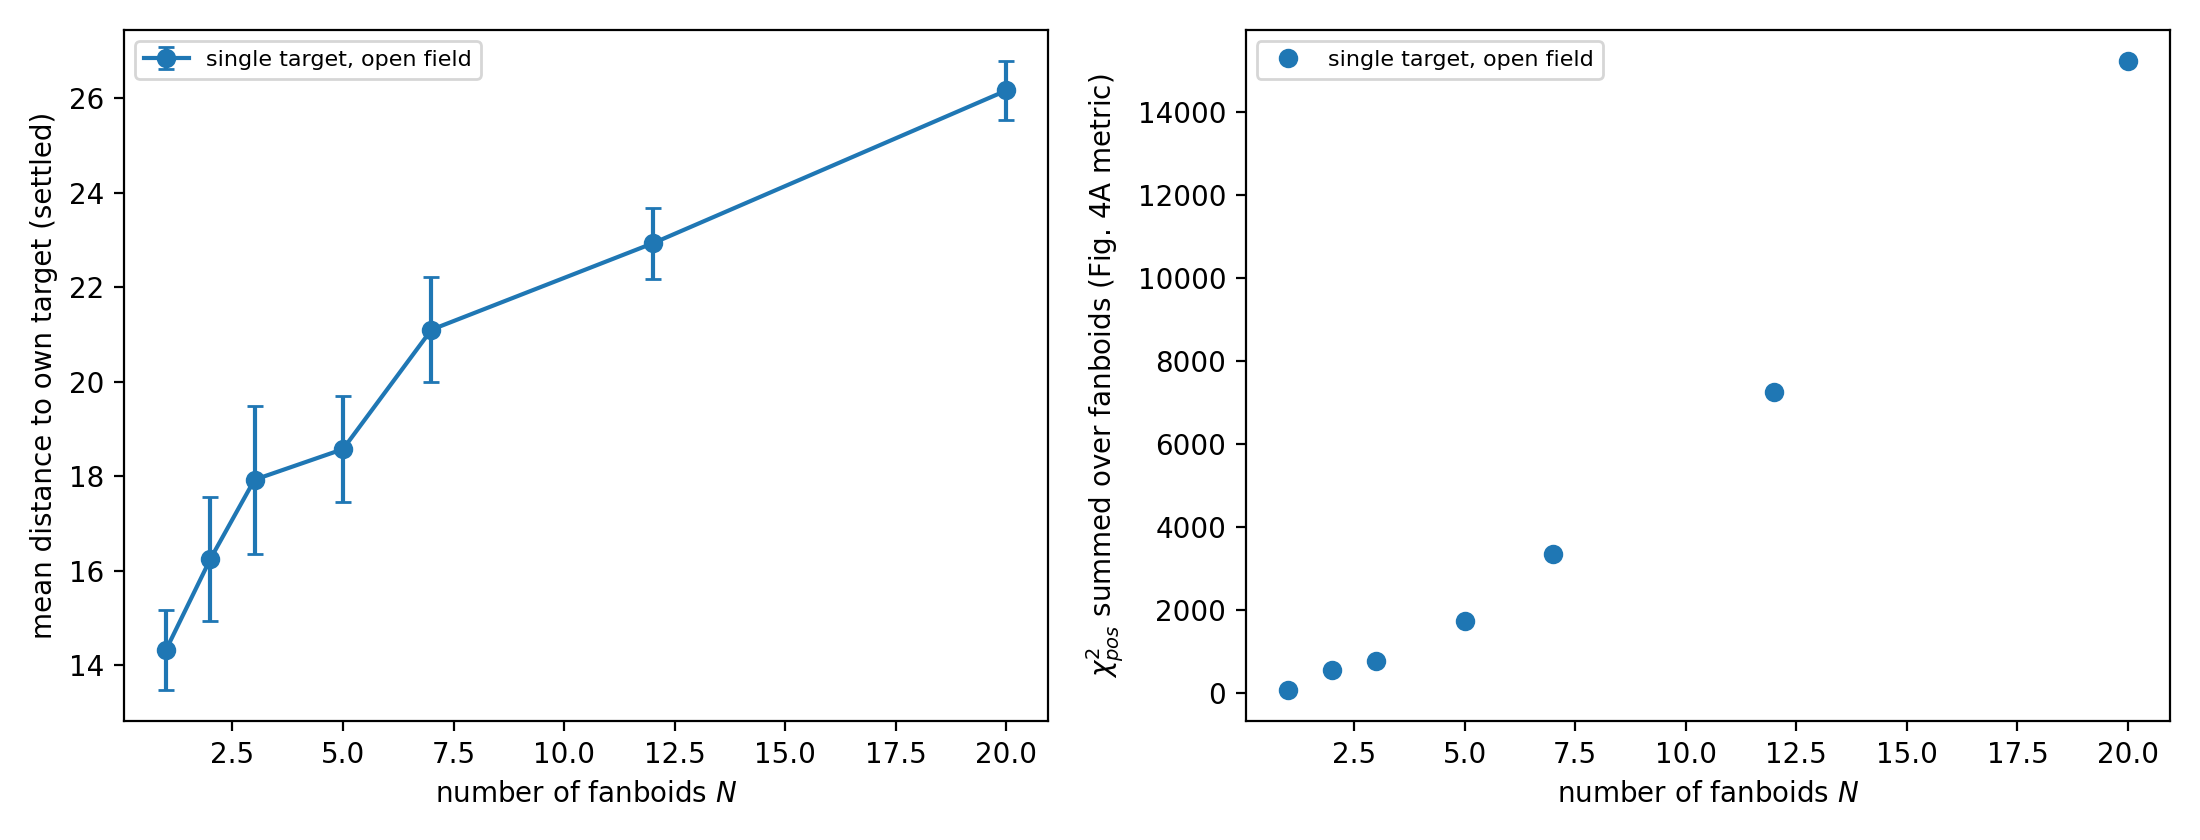

The file beside this chart, header and first rows:
condition, nFan, trial, seed, reachedGoal, chi2pos_sum, chi2ang_sum, errFinal, errSettled, spreadFinal, headErrFinalDeg, fanCapHits, fanFanPairs, anyCollision, spawnPairs, spawnCapHits, minSepPair, minSepCap, wallFrac
single_open, 1, 0, 15, 1, 117.5, 2.423, 10.84, 15.24, 10.84, 89.18, 0, 0, 0, 0, 0, , 7.376, 0.3681
single_open, 1, 1, 116, 1, 89.6, 2.618, 9.466, 20.94, 9.466, 92.7, 0, 0, 0, 0, 0, , 7.462, 0.0
single_open, 1, 6, 621, 1, 78.3, 2.211, 8.848, 19.08, 8.848, 85.2, 0, 0, 0, 0, 0, , 7.945, 0.0
single_open, 1, 7, 722, 1, 96.82, 1.317, 9.84, 18.15, 9.84, 65.76, 1, 0, 1, 0, 0, , 0.5602, 0.3939
single_open, 1, 4, 419, 1, 86.91, 1.097, 9.322, 17.88, 9.322, 60.01, 0, 0, 0, 0, 0, , 1.202, 0.4069
single_open, 1, 5, 520, 1, 87.67, 2.453, 9.363, 21.9, 9.363, 89.73, 0, 0, 0, 0, 0, , 7.399, 0.5104
single_open, 1, 2, 217, 1, 53.57, 5.496, 7.319, 14.61, 7.319, 134.3, 1, 0, 1, 0, 0, , 0.1317, 0.0
single_open, 1, 3, 318, 1, 54.91, 0.7349, 7.41, 11.31, 7.41, 49.12, 0, 0, 0, 0, 0, , 7.41, 0.0
single_open, 1, 8, 823, 1, 89.49, 0.4803, 9.46, 15.05, 9.46, 39.71, 0, 0, 0, 0, 0, , 1.287, 0.4165
single_open, 1, 9, 924, 1, 80.34, 0.6737, 8.963, 16.6, 8.963, 47.03, 1, 0, 1, 0, 0, , 0.4302, 0.4394
single_open, 1, 10, 1025, 1, 48.31, 1.244, 6.951, 15.79, 6.951, 63.91, 0, 0, 0, 0, 0, , 6.951, 0.0
single_open, 1, 11, 1126, 1, 67.96, 1.747, 8.244, 15.92, 8.244, 75.73, 0, 0, 0, 0, 0, , 8.244, 0.3942
single_open, 1, 24, 2439, 1, 19.67, 2.471, 4.435, 15.58, 4.435, 90.06, 1, 0, 1, 0, 0, , 0.2268, 0.0
single_open, 1, 25, 2540, 1, 18.15, 3.298, 4.26, 15.54, 4.26, 104.1, 1, 0, 1, 0, 0, , 0.4655, 0.02147
single_open, 1, 18, 1833, 1, 100.4, 1.431, 10.02, 9.485, 10.02, 68.54, 0, 0, 0, 0, 0, , 5.77, 0.1055
single_open, 1, 19, 1934, 1, 85.46, 7.312, 9.244, 10.11, 9.244, 154.9, 0, 0, 0, 0, 0, , 2.259, 0.2229
single_open, 1, 14, 1429, 1, 11.85, 2.825, 3.443, 14.42, 3.443, 96.3, 1, 0, 1, 0, 0, , 0.9715, 0.05481
single_open, 1, 15, 1530, 1, 13.3, 1.605, 3.647, 12.77, 3.647, 72.58, 0, 0, 0, 0, 0, , 1.509, 0.05298
single_open, 1, 22, 2237, 1, 161.6, 1.411, 12.71, 18.22, 12.71, 68.07, 0, 0, 0, 0, 0, , 1.266, 0.367
single_open, 1, 23, 2338, 1, 73.5, 0.6064, 8.573, 14.28, 8.573, 44.62, 1, 0, 1, 0, 0, , 0.3972, 0.4213
single_open, 1, 16, 1631, 1, 70.12, 0.629, 8.374, 9.844, 8.374, 45.44, 0, 0, 0, 0, 0, , 8.374, 0.0
single_open, 1, 17, 1732, 1, 100.2, 0.4213, 10.01, 10.01, 10.01, 37.19, 0, 0, 0, 0, 0, , 6.214, 0.5912
single_open, 1, 12, 1227, 1, 81.49, 0.8489, 9.027, 17.2, 9.027, 52.79, 1, 0, 1, 0, 0, , 0.7363, 0.4254
single_open, 1, 13, 1328, 1, 99.82, 1.135, 9.991, 10.89, 9.991, 61.04, 0, 0, 0, 0, 0, , 6.367, 0.4206
single_open, 1, 20, 2035, 1, 8.77, 2.587, 2.961, 13.56, 2.961, 92.16, 0, 0, 0, 0, 0, , 1.668, 0.06645
single_open, 1, 21, 2136, 1, 85.62, 0.5126, 9.253, 13.76, 9.253, 41.02, 0, 0, 0, 0, 0, , 1.587, 0.428
single_open, 1, 26, 2641, 1, 79.86, 0.5585, 8.937, 12.91, 8.937, 42.82, 1, 0, 1, 0, 0, , 0.7762, 0.4549
single_open, 1, 27, 2742, 1, 68.08, 0.6449, 8.251, 13.31, 8.251, 46.01, 0, 0, 0, 0, 1, , 1.698, 0.4942
single_open, 1, 28, 2843, 1, 247.8, 3.692, 15.74, 10.57, 15.74, 110.1, 0, 0, 0, 0, 0, , 2.27, 0.2332
single_open, 1, 29, 2944, 1, 88.69, 0.4888, 9.418, 14.68, 9.418, 40.06, 0, 0, 0, 0, 0, , 1.412, 0.4193
single_open, 1, 30, 3045, 1, 91.59, 0.4602, 9.57, 14.48, 9.57, 38.87, 0, 0, 0, 0, 0, , 4.29, 0.4044
single_open, 1, 31, 3146, 1, 15.89, 4.894, 3.986, 13.38, 3.986, 126.7, 0, 0, 0, 0, 0, , 1.434, 0.08815
single_open, 1, 34, 3449, 1, 85.01, 0.518, 9.22, 13.65, 9.22, 41.24, 0, 0, 0, 0, 0, , 1.496, 0.4298
single_open, 1, 35, 3550, 1, 132.3, 2.38, 11.5, 20.58, 11.5, 88.39, 0, 0, 0, 0, 0, , 8.765, 0.52
single_open, 1, 38, 3853, 1, 8.703, 2.33, 2.95, 8.185, 2.95, 87.46, 0, 0, 0, 0, 0, , 1.384, 0.0
single_open, 1, 39, 3954, 1, 10.02, 3.02, 3.165, 14.12, 3.165, 99.58, 0, 0, 0, 0, 0, , 1.37, 0.06577
single_open, 1, 32, 3247, 1, 100.3, 3.198, 10.02, 10.21, 10.02, 102.5, 0, 0, 0, 0, 0, , 3.138, 0.0
single_open, 1, 33, 3348, 1, 82.38, 0.5418, 9.077, 12.56, 9.077, 42.17, 0, 0, 0, 0, 0, , 1.523, 0.4348
single_open, 1, 36, 3651, 1, 295.8, 1.301, 17.2, 16.84, 17.2, 65.36, 0, 0, 0, 0, 0, , 1.794, 0.401
single_open, 1, 37, 3752, 1, 134.9, 0.309, 11.61, 10.94, 11.61, 31.85, 0, 0, 0, 0, 0, , 2.645, 0.66
single_open, 1, 46, 4661, 1, 82.91, 0.5356, 9.106, 15.8, 9.106, 41.93, 1, 0, 1, 0, 0, , 0.2714, 0.4458
single_open, 1, 47, 4762, 1, 85.45, 0.514, 9.244, 13.63, 9.244, 41.08, 0, 0, 0, 0, 0, , 1.8, 0.4275
single_open, 1, 40, 4055, 1, 99.86, 2.819, 9.993, 11.77, 9.993, 96.19, 0, 0, 0, 0, 0, , 2.613, 0.4213
single_open, 1, 41, 4156, 1, 84.2, 0.5271, 9.176, 15.72, 9.176, 41.6, 1, 0, 1, 0, 0, , 0.4131, 0.4421
single_open, 1, 48, 4863, 1, 88.35, 0.4909, 9.399, 14.54, 9.399, 40.14, 0, 0, 0, 0, 0, , 1.488, 0.4209
single_open, 1, 49, 4964, 1, 9.865, 2.084, 3.141, 13.11, 3.141, 82.71, 0, 0, 0, 0, 0, , 1.91, 0.06029
single_open, 1, 44, 4459, 1, 84.37, 0.5241, 9.185, 15.56, 9.185, 41.48, 0, 0, 0, 0, 0, , 2.146, 0.4213
single_open, 1, 45, 4560, 1, 77.08, 2.655, 8.779, 15.87, 8.779, 93.36, 0, 0, 0, 0, 0, , 7.934, 0.0
single_open, 1, 42, 4257, 1, 82.34, 0.5409, 9.074, 15.59, 9.074, 42.14, 1, 0, 1, 0, 0, , 0.2499, 0.4485
single_open, 1, 43, 4358, 1, 100.3, 1.274, 10.02, 10.01, 10.02, 64.66, 0, 0, 0, 0, 0, , 6.557, 0.409
single_open, 2, 4, 426, 1, 204, 11.47, 10.05, 13.19, 10.05, 134.4, 0, 0, 0, 0, 0, 6.528, 8.444, 0.2545
single_open, 2, 5, 527, 1, 183.7, 0.5862, 9.573, 10.66, 9.573, 30.27, 1, 0, 1, 0, 0, 7.468, 0.5622, 0.3292
single_open, 2, 2, 224, 1, 440.4, 10.58, 14.21, 14.5, 14.21, 131.6, 0, 0, 0, 0, 0, 8.348, 8.772, 0.1181
single_open, 2, 3, 325, 1, 120.9, 2.014, 7.53, 16.26, 7.53, 49.17, 0, 0, 0, 0, 0, 9.232, 4.884, 0.1738
single_open, 2, 0, 22, 1, 202.3, 2.737, 10.06, 14.42, 10.06, 63.9, 0, 0, 0, 0, 0, 9.43, 9.798, 0.2214
single_open, 2, 1, 123, 1, 190.9, 2.725, 9.767, 15, 9.767, 64.85, 0, 0, 0, 0, 0, 7.708, 9.524, 0.2974
single_open, 2, 6, 628, 1, 320, 10.45, 12.61, 13.79, 12.61, 128.6, 0, 0, 0, 0, 0, 7.136, 9.224, 0.3751
single_open, 2, 7, 729, 1, 2164, 9.396, 31.46, 29.02, 31.46, 104.1, 0, 0, 0, 0, 0, 5.817, 1.033, 0.1435
single_open, 2, 8, 830, 1, 235.8, 4.792, 10.83, 13.73, 10.83, 88.68, 0, 0, 0, 0, 0, 8.525, 6.062, 0.2836
single_open, 2, 9, 931, 1, 328.5, 1.567, 12.56, 10.54, 12.56, 36.61, 0, 0, 0, 1, 0, 6.021, 6.272, 0.2215
... 290 more rows
